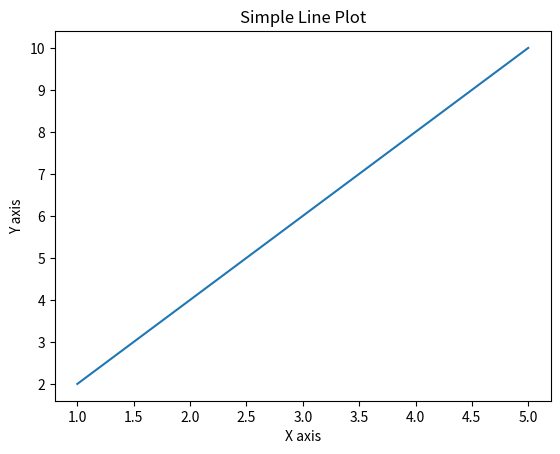

Write Python code to recreate this figure.
import matplotlib
import matplotlib.pyplot as plt

print(f"Matplotlib version: {matplotlib.__version__}")

# Basic plot example
x = [1, 2, 3, 4, 5]
y = [2, 4, 6, 8, 10]

plt.plot(x, y)
plt.xlabel('X axis')
plt.ylabel('Y axis')
plt.title('Simple Line Plot')
plt.show()